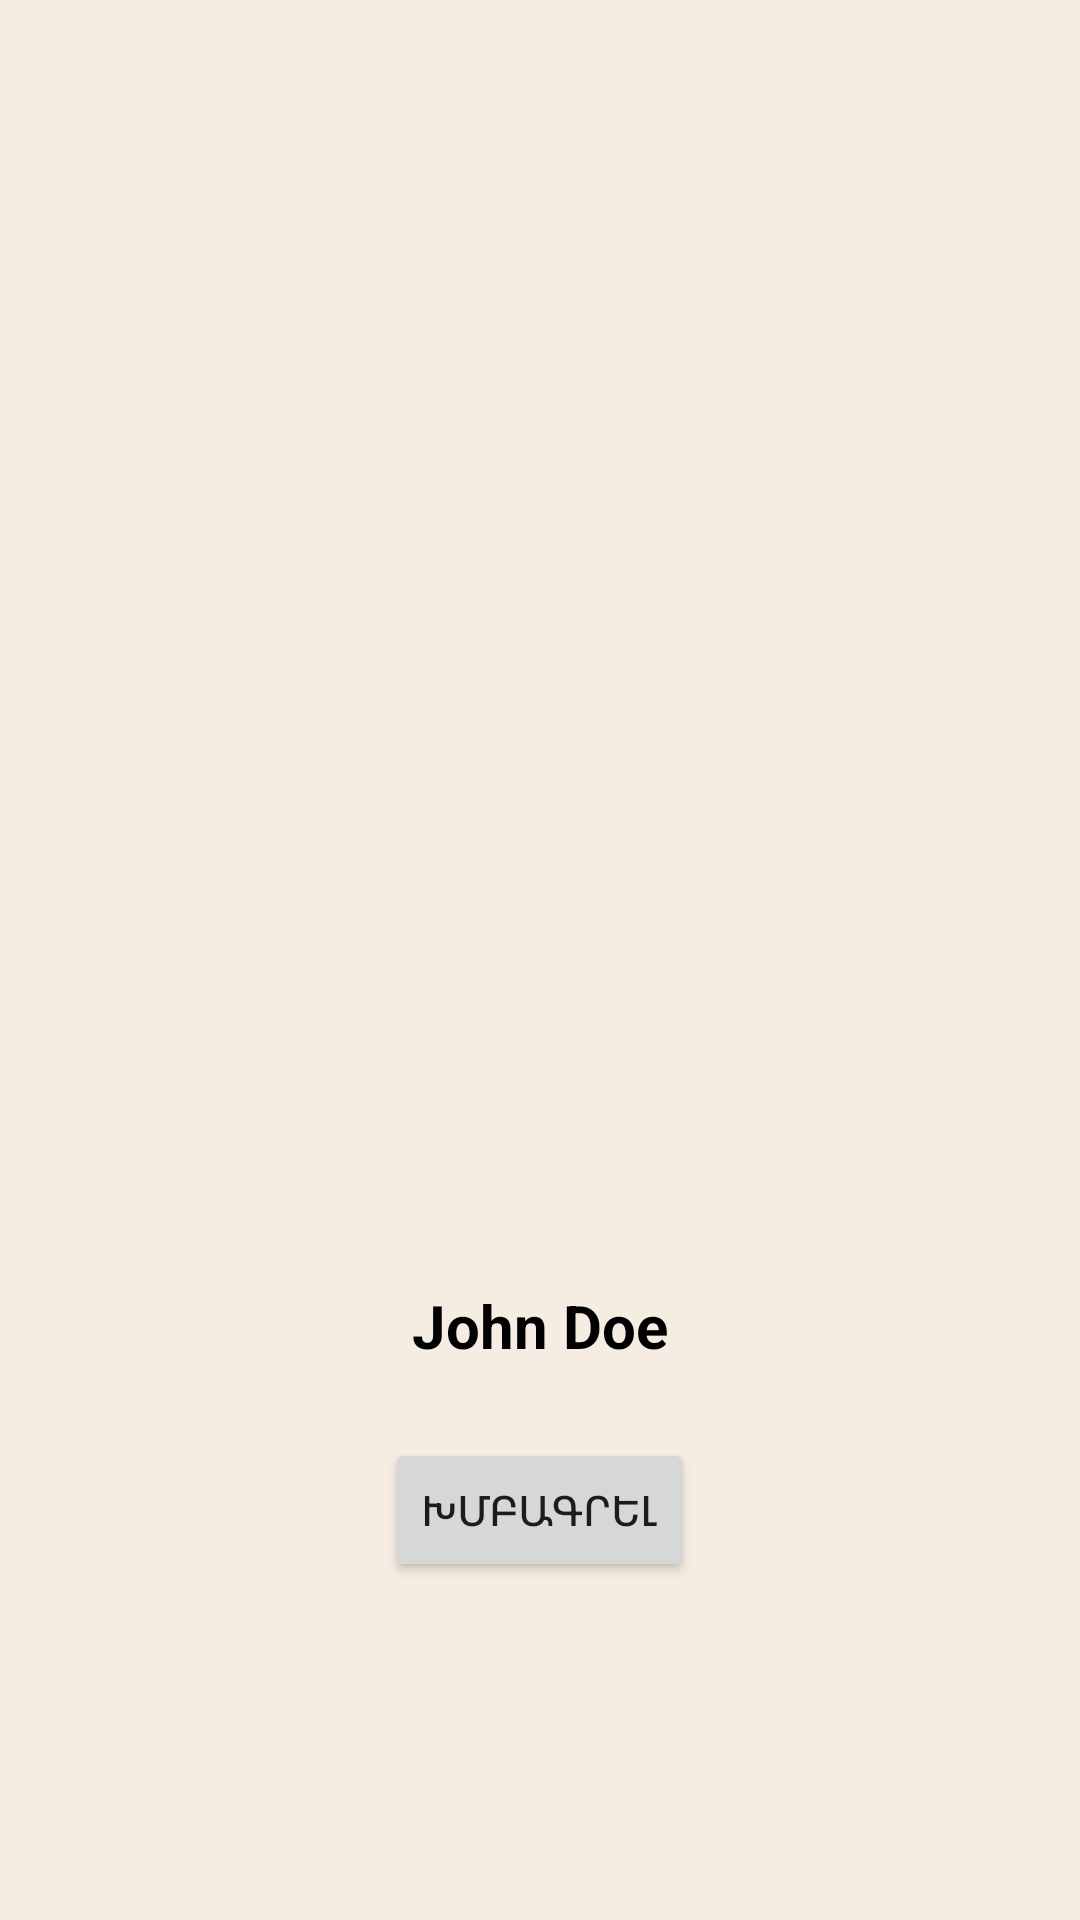

The Android layout XML behind this screen, and the referenced resources:
<!-- AndroidManifest.xml: application theme Theme.Ninja -->
<!-- res/layout/profile.xml -->
<?xml version="1.0" encoding="utf-8"?>
<LinearLayout xmlns:android="http://schemas.android.com/apk/res/android"
    android:layout_width="match_parent"
    android:layout_height="match_parent"
    android:orientation="vertical"
    android:padding="16dp"
    android:gravity="center"
    android:background="@color/bg">

    

    
    <ImageView
        android:id="@+id/profileImage"
        android:layout_width="300dp"
        android:layout_height="300dp"
        android:layout_marginBottom="16dp"
        android:contentDescription="Profile Picture"
        android:scaleType="centerCrop"
        android:src="@drawable/baseline_person" />

    <TextView
        android:id="@+id/profileName"
        android:layout_width="wrap_content"
        android:layout_height="wrap_content"
        android:text="John Doe"
        android:textSize="20sp"
        android:textColor="#000000"
        android:layout_marginBottom="8dp"
        android:textStyle="bold"/>


    
    <Button
        android:id="@+id/editProfileButton"
        android:layout_width="wrap_content"
        android:layout_height="wrap_content"
        android:text="@string/edit_photo"
        android:layout_marginTop="16dp"/>

</LinearLayout>
<!-- resources referenced by this layout -->
<resources>
  <color name="bg">#F5EDE2</color>
  <string name="edit_photo">Խմբագրել</string>
  <style name="Theme.Ninja" parent="Base.Theme.Ninja" />
  <style name="Base.Theme.Ninja" parent="Theme.Material3.DayNight.NoActionBar">
          
          <item name="colorPrimary">@color/blue</item>
          <item name="android:statusBarColor">@android:color/transparent</item>
          <item name="android:windowTranslucentStatus">true</item>
          <item name="android:fitsSystemWindows">false</item>
  
      </style>
  <color name="blue">#0D0BCC</color>
</resources>
